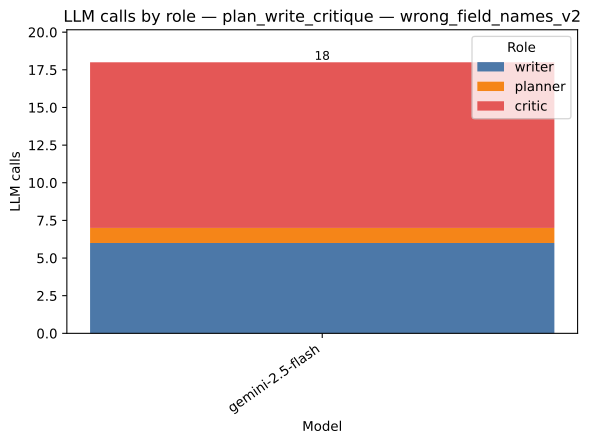

Values plotted in this chart, from the file beside it:
strategy, model, role, value, total
plan_write_critique, gemini-2.5-flash, writer, 6.0, 18.0
plan_write_critique, gemini-2.5-flash, planner, 1.0, 18.0
plan_write_critique, gemini-2.5-flash, critic, 11.0, 18.0
